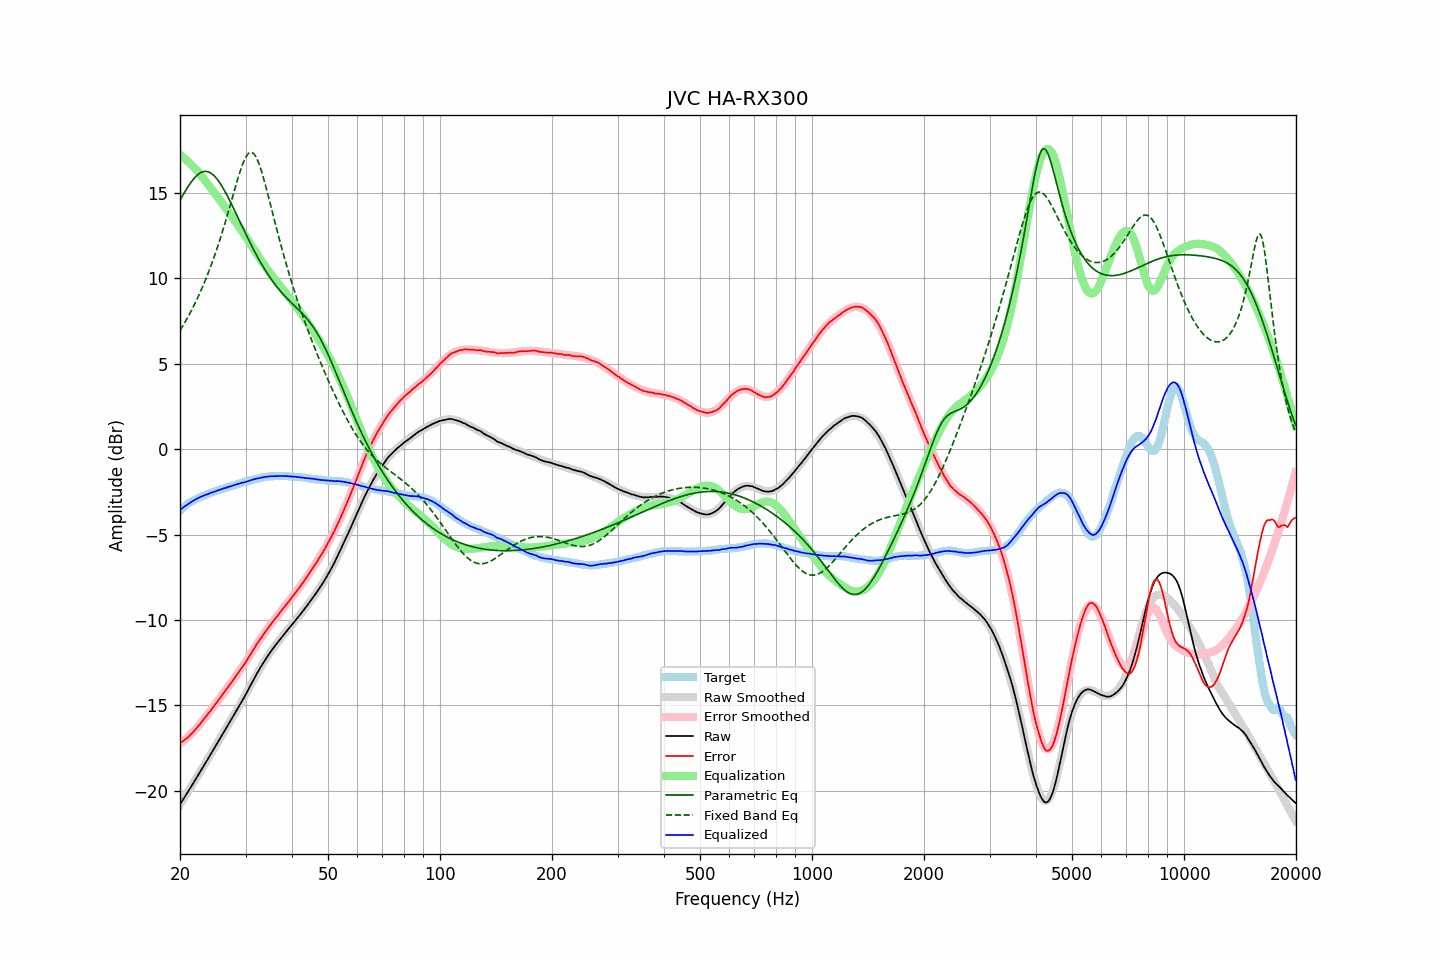

Values plotted in this chart, from the file beside it:
frequency, raw, error, smoothed, error_smoothed, equalization, parametric_eq, fixed_band_eq, equalized_raw, equalized_smoothed, target
20.00, -20.81, -17.21, -20.81, -17.24, 17.24, 14.57, 6.94, -3.57, -3.57, -3.59
20.20, -20.66, -17.15, -20.66, -17.17, 17.17, 14.74, 7.10, -3.49, -3.49, -3.50
20.40, -20.51, -17.08, -20.51, -17.09, 17.09, 14.91, 7.25, -3.42, -3.42, -3.42
20.61, -20.36, -17.01, -20.36, -17.01, 17.01, 15.07, 7.42, -3.35, -3.35, -3.36
20.81, -20.21, -16.94, -20.21, -16.93, 16.93, 15.22, 7.58, -3.28, -3.28, -3.26
21.02, -20.06, -16.87, -20.05, -16.84, 16.84, 15.37, 7.75, -3.22, -3.21, -3.19
21.23, -19.90, -16.77, -19.90, -16.75, 16.75, 15.52, 7.92, -3.15, -3.15, -3.13
21.44, -19.75, -16.68, -19.75, -16.66, 16.66, 15.65, 8.10, -3.09, -3.09, -3.07
21.66, -19.60, -16.58, -19.60, -16.56, 16.56, 15.77, 8.29, -3.04, -3.03, -3.02
21.87, -19.45, -16.48, -19.44, -16.47, 16.47, 15.88, 8.47, -2.98, -2.98, -2.97
22.09, -19.29, -16.37, -19.29, -16.36, 16.36, 15.98, 8.67, -2.92, -2.92, -2.92
22.31, -19.14, -16.27, -19.13, -16.26, 16.26, 16.07, 8.87, -2.88, -2.87, -2.87
22.54, -18.98, -16.15, -18.98, -16.15, 16.15, 16.14, 9.07, -2.83, -2.83, -2.83
22.76, -18.82, -16.03, -18.82, -16.03, 16.03, 16.20, 9.28, -2.78, -2.79, -2.79
22.99, -18.67, -15.91, -18.67, -15.92, 15.92, 16.24, 9.50, -2.75, -2.75, -2.76
23.22, -18.51, -15.79, -18.51, -15.80, 15.80, 16.26, 9.72, -2.71, -2.71, -2.72
23.45, -18.35, -15.66, -18.35, -15.68, 15.68, 16.26, 9.95, -2.67, -2.67, -2.68
23.69, -18.20, -15.56, -18.20, -15.56, 15.56, 16.25, 10.18, -2.64, -2.64, -2.64
23.92, -18.04, -15.43, -18.04, -15.44, 15.44, 16.22, 10.43, -2.60, -2.60, -2.60
24.16, -17.88, -15.32, -17.88, -15.31, 15.31, 16.18, 10.67, -2.56, -2.57, -2.56
24.40, -17.72, -15.19, -17.72, -15.19, 15.19, 16.11, 10.93, -2.53, -2.53, -2.53
24.65, -17.57, -15.07, -17.56, -15.06, 15.06, 16.03, 11.19, -2.51, -2.50, -2.50
24.89, -17.41, -14.94, -17.41, -14.94, 14.94, 15.93, 11.46, -2.47, -2.47, -2.47
25.14, -17.25, -14.82, -17.25, -14.81, 14.81, 15.82, 11.74, -2.43, -2.43, -2.43
25.39, -17.09, -14.69, -17.09, -14.69, 14.69, 15.70, 12.03, -2.40, -2.40, -2.40
25.65, -16.93, -14.57, -16.93, -14.56, 14.56, 15.56, 12.32, -2.37, -2.37, -2.36
25.91, -16.77, -14.43, -16.77, -14.43, 14.43, 15.41, 12.62, -2.34, -2.34, -2.34
26.16, -16.61, -14.29, -16.61, -14.31, 14.31, 15.25, 12.92, -2.30, -2.30, -2.31
26.43, -16.45, -14.18, -16.45, -14.17, 14.17, 15.09, 13.24, -2.28, -2.28, -2.28
26.69, -16.29, -14.04, -16.29, -14.04, 14.04, 14.91, 13.56, -2.24, -2.25, -2.25
26.96, -16.13, -13.91, -16.13, -13.91, 13.91, 14.73, 13.88, -2.22, -2.22, -2.22
27.23, -15.97, -13.79, -15.97, -13.78, 13.78, 14.54, 14.21, -2.19, -2.19, -2.18
27.50, -15.81, -13.66, -15.81, -13.66, 13.66, 14.35, 14.54, -2.15, -2.16, -2.15
27.77, -15.65, -13.52, -15.65, -13.53, 13.53, 14.16, 14.88, -2.12, -2.13, -2.13
28.05, -15.49, -13.39, -15.49, -13.40, 13.40, 13.96, 15.21, -2.09, -2.10, -2.09
28.33, -15.33, -13.25, -15.33, -13.26, 13.26, 13.76, 15.53, -2.06, -2.07, -2.07
28.62, -15.17, -13.12, -15.17, -13.13, 13.13, 13.56, 15.85, -2.04, -2.04, -2.05
28.90, -15.01, -13.00, -15.00, -13.00, 13.00, 13.37, 16.15, -2.01, -2.01, -2.01
29.19, -14.84, -12.85, -14.84, -12.86, 12.86, 13.17, 16.44, -1.98, -1.98, -1.99
29.48, -14.68, -12.74, -14.67, -12.72, 12.72, 12.97, 16.69, -1.96, -1.95, -1.94
29.78, -14.52, -12.60, -14.50, -12.58, 12.58, 12.77, 16.92, -1.94, -1.93, -1.92
30.08, -14.35, -12.45, -14.33, -12.43, 12.43, 12.58, 17.11, -1.92, -1.90, -1.90
30.38, -14.17, -12.30, -14.16, -12.29, 12.29, 12.38, 17.25, -1.88, -1.87, -1.87
30.68, -13.99, -12.15, -13.99, -12.14, 12.14, 12.19, 17.34, -1.85, -1.84, -1.84
30.99, -13.81, -11.99, -13.81, -11.99, 11.99, 12.01, 17.38, -1.82, -1.82, -1.82
31.30, -13.64, -11.85, -13.64, -11.85, 11.85, 11.82, 17.36, -1.79, -1.79, -1.80
31.61, -13.46, -11.69, -13.47, -11.70, 11.70, 11.64, 17.29, -1.76, -1.77, -1.77
31.93, -13.29, -11.54, -13.30, -11.55, 11.55, 11.46, 17.15, -1.74, -1.75, -1.75
32.24, -13.12, -11.38, -13.13, -11.40, 11.40, 11.29, 16.97, -1.71, -1.72, -1.73
32.57, -12.96, -11.25, -12.96, -11.26, 11.26, 11.12, 16.74, -1.70, -1.70, -1.71
32.89, -12.79, -11.11, -12.80, -11.11, 11.11, 10.96, 16.48, -1.67, -1.68, -1.68
33.22, -12.64, -10.98, -12.64, -10.97, 10.97, 10.80, 16.18, -1.66, -1.67, -1.66
33.55, -12.48, -10.83, -12.49, -10.84, 10.84, 10.64, 15.86, -1.64, -1.65, -1.64
33.89, -12.33, -10.69, -12.34, -10.71, 10.71, 10.49, 15.52, -1.62, -1.63, -1.64
34.23, -12.19, -10.58, -12.19, -10.57, 10.57, 10.34, 15.16, -1.61, -1.62, -1.61
34.57, -12.05, -10.44, -12.05, -10.45, 10.45, 10.19, 14.79, -1.60, -1.61, -1.60
34.92, -11.91, -10.31, -11.92, -10.32, 10.32, 10.05, 14.42, -1.59, -1.60, -1.60
35.27, -11.78, -10.20, -11.78, -10.19, 10.19, 9.92, 14.05, -1.59, -1.59, -1.58
35.62, -11.66, -10.07, -11.65, -10.07, 10.07, 9.79, 13.68, -1.59, -1.58, -1.59
35.97, -11.53, -9.95, -11.52, -9.95, 9.95, 9.66, 13.31, -1.58, -1.58, -1.58
... 635 more rows
